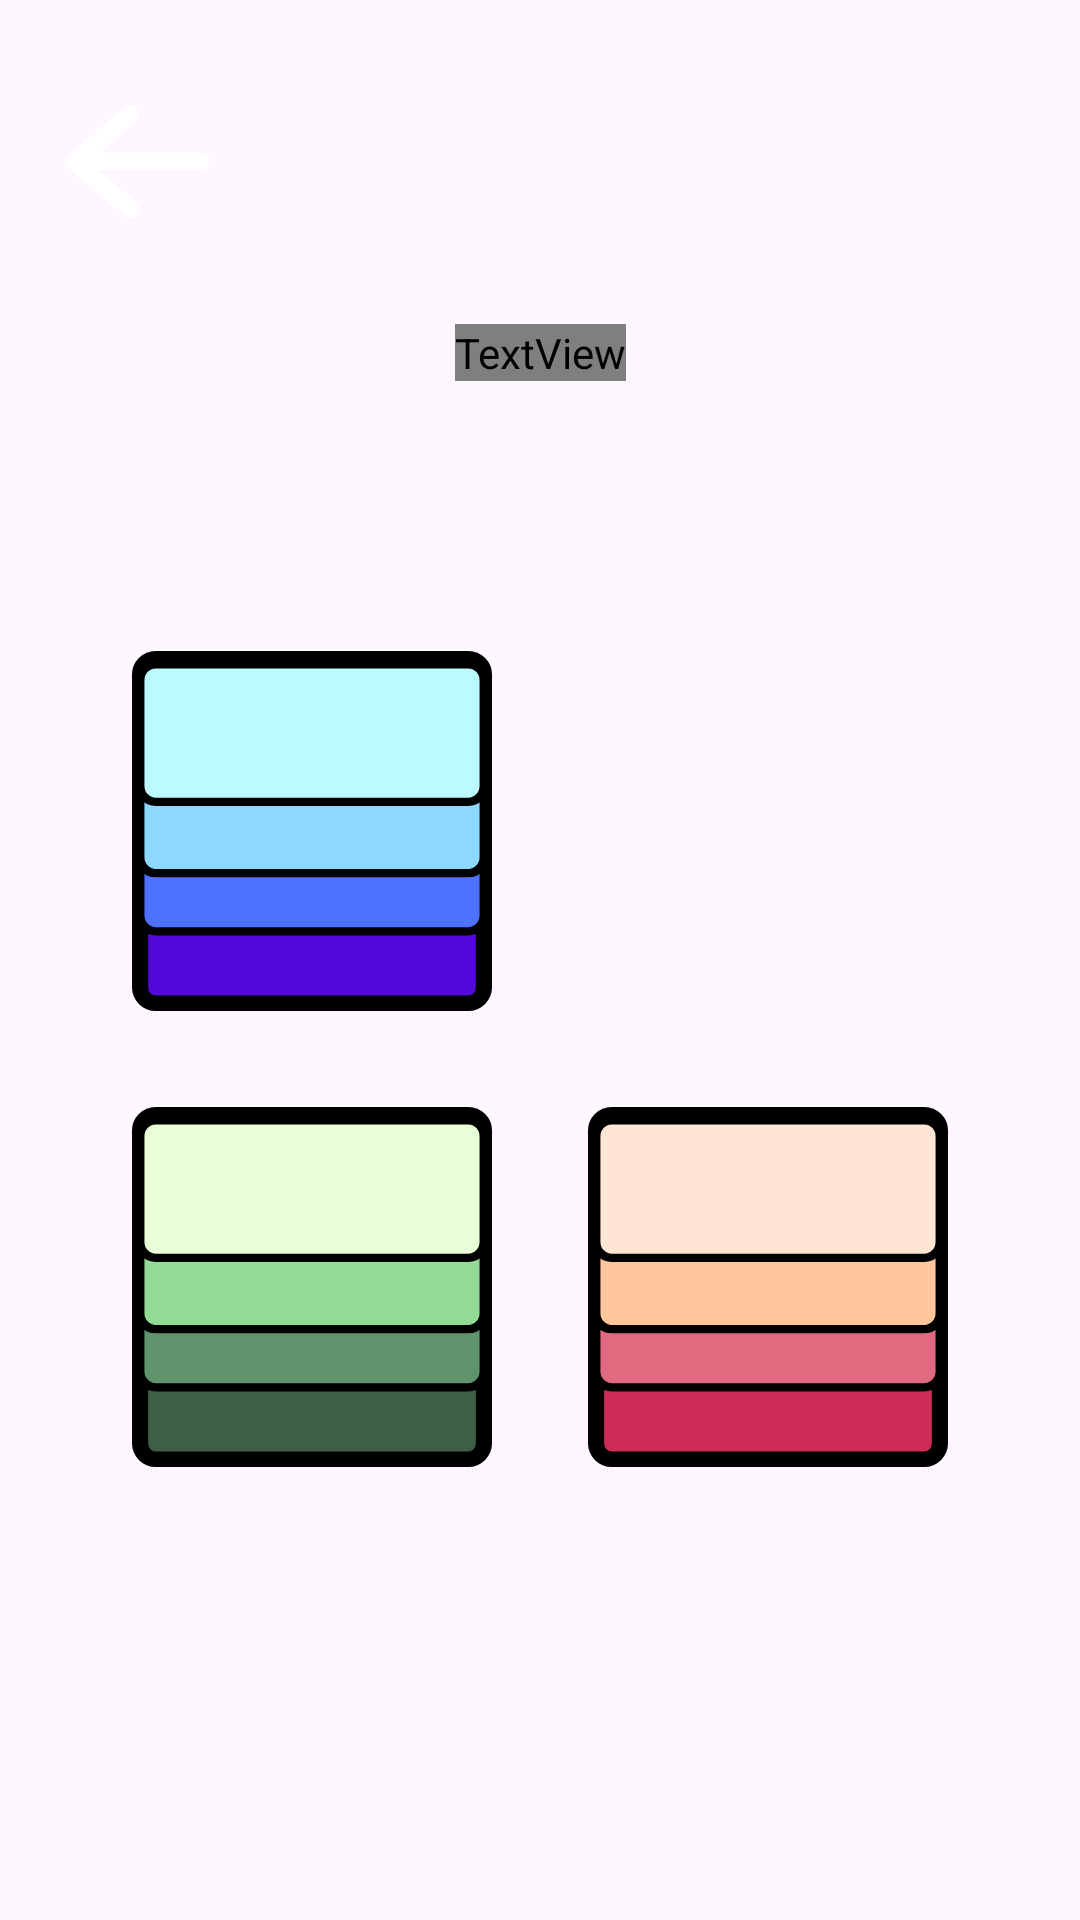

Android layout source for this screen:
<!-- AndroidManifest.xml: application theme Theme.LumiKids -->
<!-- res/layout/activity_color.xml -->
<?xml version="1.0" encoding="utf-8"?>
<androidx.constraintlayout.widget.ConstraintLayout
    xmlns:android="http://schemas.android.com/apk/res/android"
    xmlns:app="http://schemas.android.com/apk/res-auto"
    android:layout_width="match_parent"
    android:layout_height="match_parent"
    android:background="?attr/color_fondo_pantalla">

    <ImageButton
        android:id="@+id/btnBack"
        android:layout_width="@dimen/ic_top_corner"
        android:layout_height="@dimen/ic_top_corner"
        android:layout_marginStart="16dp"
        android:layout_marginTop="24dp"
        android:background="?attr/selectableItemBackgroundBorderless"
        android:contentDescription="Regresar"
        android:scaleType="fitCenter"
        android:src="@drawable/ic_left"
        app:layout_constraintStart_toStartOf="parent"
        app:layout_constraintTop_toTopOf="parent" />



    <TextView
        android:id="@+id/tvThemeTitle"
        android:layout_width="wrap_content"
        android:layout_height="wrap_content"
        android:layout_marginTop="24dp"
        android:text="Temas de Colores "
        android:textColor="?attr/color_primario"
        android:textSize="@dimen/title_size"
        android:textStyle="bold"
        app:layout_constraintEnd_toEndOf="parent"
        app:layout_constraintStart_toStartOf="parent"
        app:layout_constraintTop_toBottomOf="@id/btnBack" />

    <GridLayout
        android:layout_width="wrap_content"
        android:layout_height="wrap_content"
        android:columnCount="2"
        android:rowCount="2"
        android:layout_marginTop="16dp"
        app:layout_constraintBottom_toBottomOf="parent"
        app:layout_constraintEnd_toEndOf="parent"
        app:layout_constraintStart_toStartOf="parent"
        app:layout_constraintTop_toBottomOf="@id/tvThemeTitle"
        app:layout_constraintVertical_bias="0.3">

        <LinearLayout
            android:layout_width="wrap_content"
            android:layout_height="wrap_content"
            android:orientation="vertical"
            android:padding="16dp"
            android:gravity="center">

            <FrameLayout
                android:layout_width="wrap_content"
                android:layout_height="wrap_content">

                <ImageButton
                    android:id="@+id/btnTheme1"
                    android:layout_width="@dimen/profile_avatar_size"
                    android:layout_height="@dimen/profile_avatar_size"
                    android:background="@drawable/bg_theme_blue_swatch"
                    android:elevation="6dp"
                    android:foreground="?attr/selectableItemBackgroundBorderless"
                    android:contentDescription="Tema Océano" />

                <ImageView
                    android:id="@+id/imgCheck1"
                    android:layout_width="@dimen/selector_arrow_size"
                    android:layout_height="@dimen/selector_arrow_size"
                    android:layout_gravity="center"
                    android:elevation="8dp"
                    android:visibility="invisible"
                    android:src="@drawable/ic_selection_check" />
            </FrameLayout>
        </LinearLayout>

        <LinearLayout
            android:layout_width="wrap_content"
            android:layout_height="wrap_content"
            android:orientation="vertical"
            android:padding="16dp"
            android:gravity="center">

            <FrameLayout
                android:layout_width="wrap_content"
                android:layout_height="wrap_content">

                <ImageButton
                    android:id="@+id/btnTheme2"
                    android:layout_width="@dimen/profile_avatar_size"
                    android:layout_height="@dimen/profile_avatar_size"
                    android:background="@drawable/bg_theme_pink_swatch"
                    android:elevation="6dp"
                    android:foreground="?attr/selectableItemBackgroundBorderless"
                    android:contentDescription="Tema Dulce" />

                <ImageView
                    android:id="@+id/imgCheck2"
                    android:layout_width="@dimen/selector_arrow_size"
                    android:layout_height="@dimen/selector_arrow_size"
                    android:layout_gravity="center"
                    android:elevation="8dp"
                    android:visibility="invisible"
                    android:src="@drawable/ic_selection_check" />
            </FrameLayout>
        </LinearLayout>

        <LinearLayout
            android:layout_width="wrap_content"
            android:layout_height="wrap_content"
            android:orientation="vertical"
            android:padding="16dp"
            android:gravity="center">

            <FrameLayout
                android:layout_width="wrap_content"
                android:layout_height="wrap_content">

                <ImageButton
                    android:id="@+id/btnTheme3"
                    android:layout_width="@dimen/profile_avatar_size"
                    android:layout_height="@dimen/profile_avatar_size"
                    android:background="@drawable/bg_theme_green_swatch"
                    android:elevation="6dp"
                    android:foreground="?attr/selectableItemBackgroundBorderless"
                    android:contentDescription="Tema Bosque" />

                <ImageView
                    android:id="@+id/imgCheck3"
                    android:layout_width="@dimen/selector_arrow_size"
                    android:layout_height="@dimen/selector_arrow_size"
                    android:layout_gravity="center"
                    android:elevation="8dp"
                    android:visibility="invisible"
                    android:src="@drawable/ic_selection_check" />
            </FrameLayout>
        </LinearLayout>

        <LinearLayout
            android:layout_width="wrap_content"
            android:layout_height="wrap_content"
            android:orientation="vertical"
            android:padding="16dp"
            android:gravity="center">

            <FrameLayout
                android:layout_width="wrap_content"
                android:layout_height="wrap_content">

                <ImageButton
                    android:id="@+id/btnTheme4"
                    android:layout_width="@dimen/profile_avatar_size"
                    android:layout_height="@dimen/profile_avatar_size"
                    android:background="@drawable/bg_theme_red_swatch"
                    android:elevation="6dp"
                    android:foreground="?attr/selectableItemBackgroundBorderless"
                    android:contentDescription="Tema Sol" />

                <ImageView
                    android:id="@+id/imgCheck4"
                    android:layout_width="@dimen/selector_arrow_size"
                    android:layout_height="@dimen/selector_arrow_size"
                    android:layout_gravity="center"
                    android:elevation="8dp"
                    android:visibility="invisible"
                    android:src="@drawable/ic_selection_check" />
            </FrameLayout>
        </LinearLayout>

    </GridLayout>

</androidx.constraintlayout.widget.ConstraintLayout>
<!-- resources referenced by this layout -->
<resources>
  <dimen name="ic_top_corner">60dp</dimen>
  <dimen name="profile_avatar_size">120dp</dimen>
  <dimen name="selector_arrow_size">64dp</dimen>
  <dimen name="title_size">32sp</dimen>
  <!-- drawable ic_left (drawable) -->
  <vector xmlns:android="http://schemas.android.com/apk/res/android"
      android:width="180dp"
      android:height="178.51dp"
      android:viewportWidth="180"
      android:viewportHeight="178.51">
  
      <path
          android:pathData="M4.9,89.26a84.36,85.1 90,1 0,170.2 0a84.36,85.1 90,1 0,-170.2 0z"
          android:strokeLineJoin="round"
          android:strokeWidth="9.8"
          android:fillColor="?attr/color_secundario"
          android:strokeColor="?attr/color_primario"
          android:strokeLineCap="round"/>
  
      <path
          android:pathData="M27.74,79.81L152.26,79.81A7.61,9.27 90,0 1,161.53 87.42L161.53,89.72A7.61,9.27 90,0 1,152.26 97.33L27.74,97.33A7.61,9.27 90,0 1,18.47 89.72L18.47,87.42A7.61,9.27 90,0 1,27.74 79.81z"
          android:strokeLineJoin="round"
          android:strokeWidth="9.8"
          android:fillColor="#FFFFFF"
          android:strokeLineCap="round"/>
  
      <path
          android:pathData="M22.28,81.17L76.17,35.05A7.61,9.26 49.45,0 1,88.16 34.82L89.65,36.56A7.61,9.26 49.45,0 1,87.56 48.37L33.67,94.48A7.61,9.26 49.45,0 1,21.68 94.72L20.19,92.97A7.61,9.26 49.45,0 1,22.28 81.17z"
          android:strokeLineJoin="round"
          android:strokeWidth="19.3128"
          android:fillColor="#FFFFFF"
          android:strokeLineCap="round"/>
  
      <path
          android:pathData="M22.97,97.34L76.86,143.46A7.61,9.26 130.55,0 0,88.85 143.7L90.34,141.95A7.61,9.26 130.55,0 0,88.25 130.15L34.36,84.03A7.61,9.26 130.55,0 0,22.37 83.8L20.88,85.54A7.61,9.26 130.55,0 0,22.97 97.34z"
          android:strokeLineJoin="round"
          android:strokeWidth="19.3128"
          android:fillColor="#FFFFFF"
          android:strokeLineCap="round"/>
  
  </vector>
  <!-- drawable ic_selection_check (drawable) -->
  <?xml version="1.0" encoding="utf-8"?>
  <vector xmlns:android="http://schemas.android.com/apk/res/android"
      android:width="36dp"
      android:height="36dp"
      android:viewportWidth="24"
      android:viewportHeight="24">
      <path
          android:fillColor="?attr/color_secundario"
          android:pathData="M12,2C6.48,2 2,6.48 2,12s4.48,10 10,10s10,-4.48 10,-10S17.52,2 12,2z" />
      <path
          android:fillColor="#FFFFFFFF"
          android:pathData="M10,17.17l-3.67,-3.67l1.41,-1.41L10,14.34l6.26,-6.26l1.41,1.41L10,17.17z" />
  </vector>
  <style name="Theme.LumiKids" parent="Base.Theme.LumiKids" />
  <style name="Base.Theme.LumiKids" parent="Theme.Material3.DayNight.NoActionBar">
          
          
      </style>
</resources>
